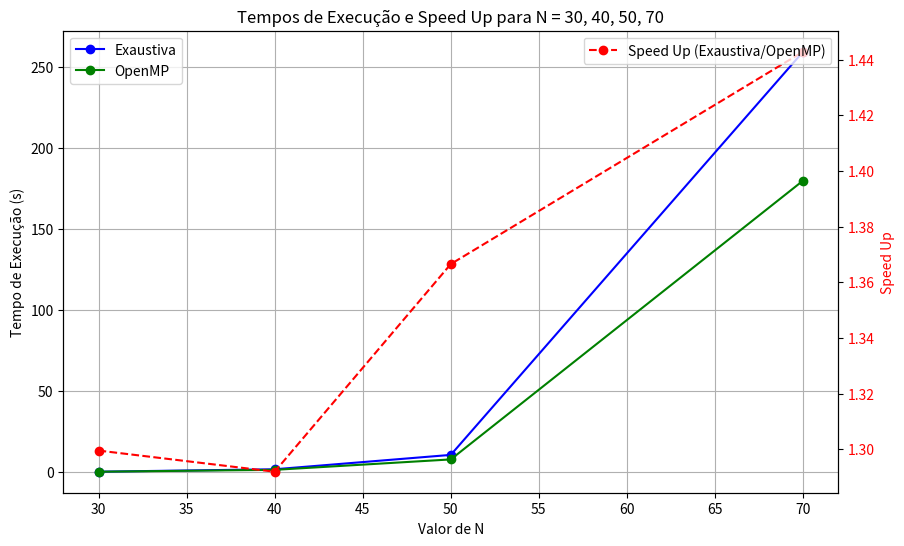

Source code (Python):
import matplotlib.pyplot as plt

# Dados para o segundo gráfico (obtidos rodando as implementações com o segundo conjunto de dados)
n_values_2 = [30, 40, 50, 70]
exaustiva_times_2 = [0.0390696, 1.53986, 10.4161, 259.201]
openmp_times_2 = [0.0300647, 1.19192, 7.62237, 179.651]

# Calculando o speed up para o segundo conjunto de dados
speed_up_2 = [exaustiva_times_2[i] / openmp_times_2[i] for i in range(len(exaustiva_times_2))]

# Criando o gráfico para o segundo conjunto de dados
fig, ax1 = plt.subplots(figsize=(10, 6))

# Linhas de tempo de execução
ax1.plot(n_values_2, exaustiva_times_2, label='Exaustiva', marker='o', color='blue')
ax1.plot(n_values_2, openmp_times_2, label='OpenMP', marker='o', color='green')
ax1.set_xlabel('Valor de N')
ax1.set_ylabel('Tempo de Execução (s)', color='black')
ax1.tick_params(axis='y', labelcolor='black')
ax1.legend(loc='upper left')
ax1.grid(True)

# Eixo secundário para speed up
ax2 = ax1.twinx()
ax2.plot(n_values_2, speed_up_2, label='Speed Up (Exaustiva/OpenMP)', linestyle='--', color='red', marker='o')
ax2.set_ylabel('Speed Up', color='red')
ax2.tick_params(axis='y', labelcolor='red')
ax2.legend(loc='upper right')

plt.title('Tempos de Execução e Speed Up para N = 30, 40, 50, 70')

plt.show()
